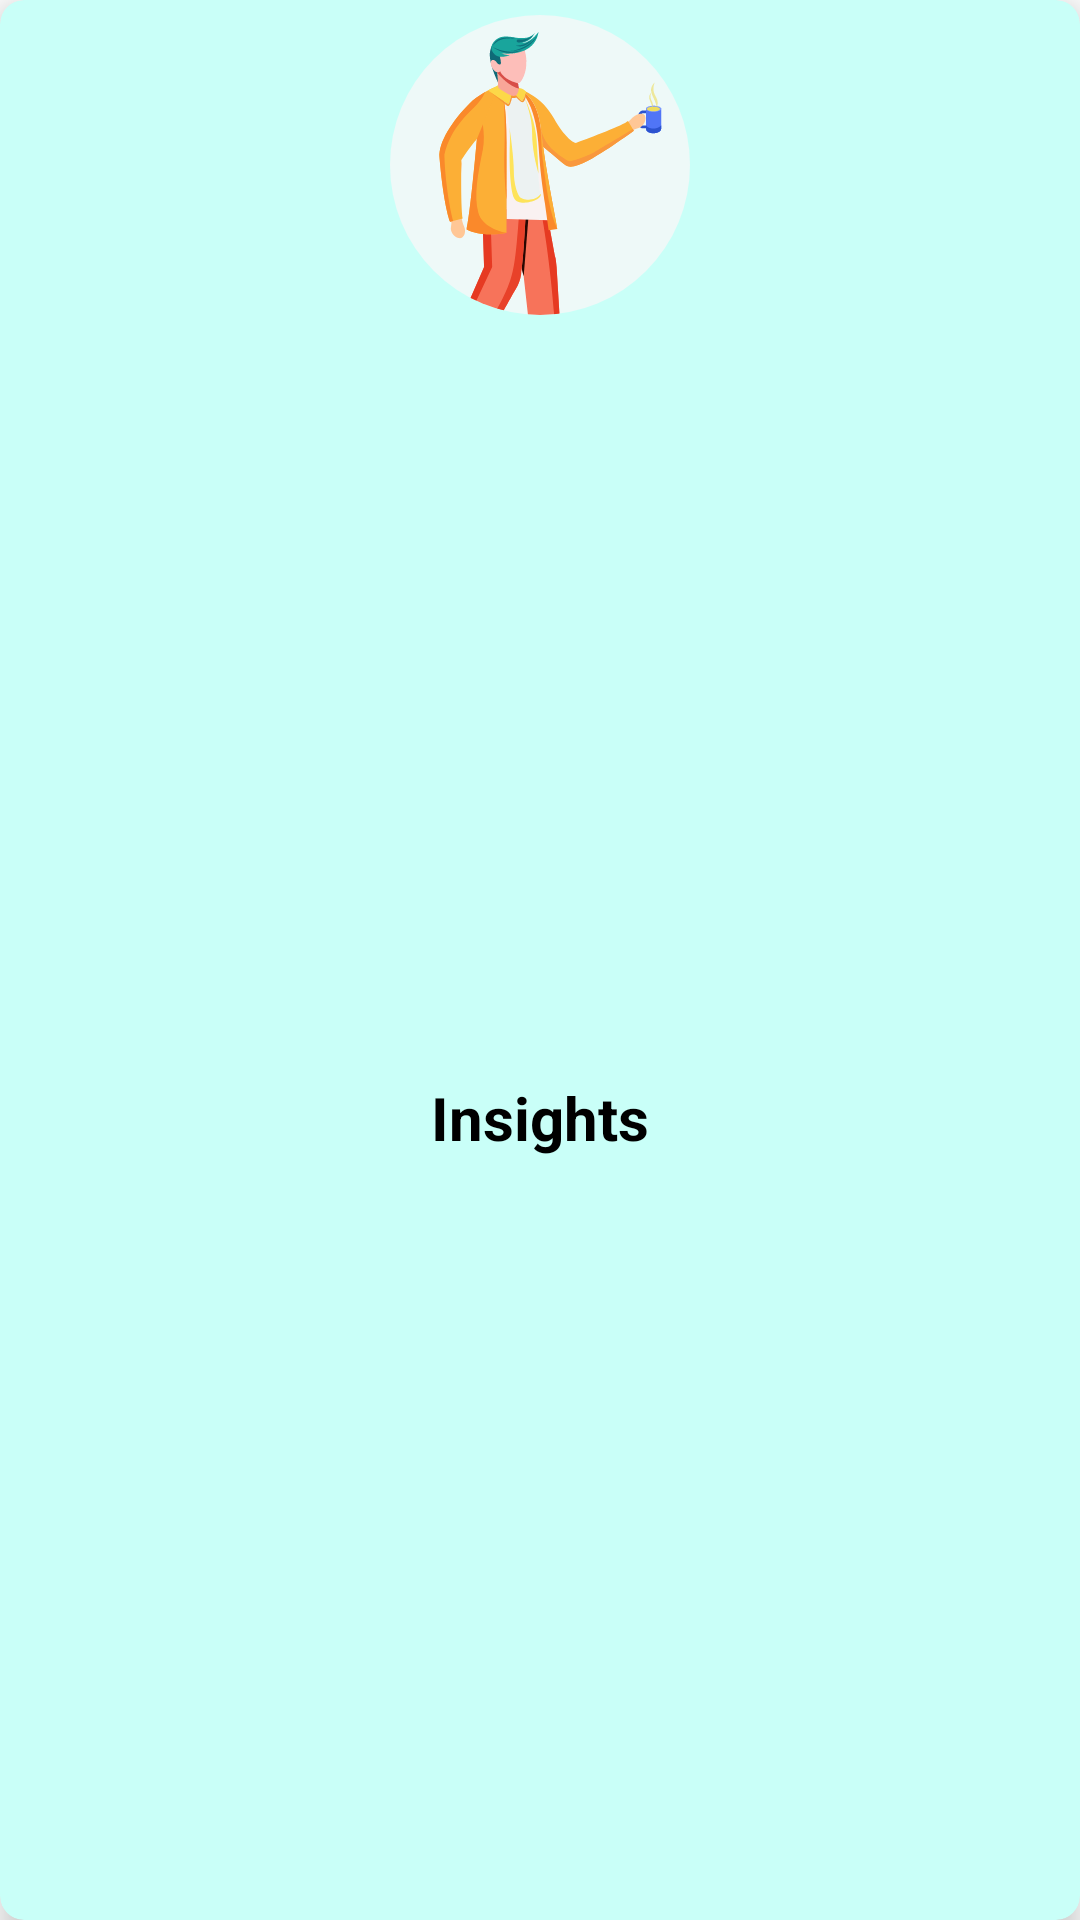

This screen was rendered from an Android layout file. Write that file and the resources it references.
<!-- AndroidManifest.xml: application theme Theme.MyApplication -->
<!-- res/layout/insight.xml -->
<?xml version="1.0" encoding="utf-8"?>
<com.google.android.material.card.MaterialCardView xmlns:android="http://schemas.android.com/apk/res/android"
    xmlns:app="http://schemas.android.com/apk/res-auto"

    android:id="@+id/materialCardView"
    style="@style/MyCardView"
    android:layout_width="wrap_content"
    android:layout_height="wrap_content"
    android:layout_margin="7dp"
    app:cardBackgroundColor="#C9FFF8"
    app:cardElevation="6dp"
    app:cardPreventCornerOverlap="false"


    >

    <androidx.constraintlayout.widget.ConstraintLayout
        android:layout_width="match_parent"
        android:layout_height="match_parent" >


        <ImageView
            android:id="@+id/home_icon"
            android:layout_width="wrap_content"
            android:layout_height="wrap_content"
            android:layout_margin="5dp"
            android:background="@drawable/insight"
            android:scaleType="centerCrop"
            app:layout_constraintLeft_toLeftOf="parent"
            app:layout_constraintRight_toRightOf="parent"
            app:layout_constraintTop_toTopOf="parent">

        </ImageView>

        <TextView
            android:id="@+id/tools"
            android:layout_width="wrap_content"
            android:layout_height="wrap_content"
            android:layout_marginTop="2dp"
            android:layout_marginBottom="2dp"
            android:text="@string/insight"
            android:textSize="20dp"
            android:textStyle="bold"
            android:textColor="@color/black"
            app:layout_constraintBottom_toBottomOf="parent"
            app:layout_constraintLeft_toLeftOf="parent"
            app:layout_constraintRight_toRightOf="parent"
            app:layout_constraintTop_toBottomOf="@id/home_icon"

            />
    </androidx.constraintlayout.widget.ConstraintLayout>
</com.google.android.material.card.MaterialCardView>
<!-- resources referenced by this layout -->
<resources>
  <color name="black">#FF000000</color>
  <!-- drawable insight (drawable) -->
  <?xml version="1.0" encoding="utf-8"?>
  <layer-list xmlns:android="http://schemas.android.com/apk/res/android">
      <item android:drawable="@drawable/ic_illustrationinsight"/>
  
  </layer-list>
  <string name="insight">Insights</string>
  <style name="MyCardView" parent="@style/Widget.MaterialComponents.CardView">
          <item name="shapeAppearanceOverlay">@style/ShapeAppearanceOverlay.MaterialCardView.Cut</item>
      </style>
  <style name="Theme.MyApplication" parent="Theme.MaterialComponents.DayNight.DarkActionBar">
          
          <item name="colorPrimary">@color/purple_500</item>
          <item name="colorPrimaryVariant">@color/purple_700</item>
          <item name="colorOnPrimary">@color/white</item>
          
          <item name="colorSecondary">@color/teal_200</item>
          <item name="colorSecondaryVariant">@color/teal_700</item>
          <item name="colorOnSecondary">@color/black</item>
          
          <item name="android:statusBarColor" tools:targetApi="l">?attr/colorPrimaryVariant</item>
          
      </style>
  <!-- drawable ic_illustrationinsight: vector/xml drawable (drawable, 14986 chars, omitted) -->
  <style name="ShapeAppearanceOverlay.MaterialCardView.Cut" parent="">
          <item name="cornerFamily">rounded</item>
          <item name="cornerSizeTopRight">8dp</item>
          <item name="cornerSizeTopLeft">8dp</item>
          <item name="cornerSizeBottomRight">8dp</item>
          <item name="cornerSizeBottomLeft">8dp</item>
  
      </style>
  <color name="purple_500">#FF6200EE</color>
  <color name="purple_700">#FF3700B3</color>
  <color name="white">#FFFFFFFF</color>
  <color name="teal_200">#FF03DAC5</color>
  <color name="teal_700">#FF018786</color>
</resources>
